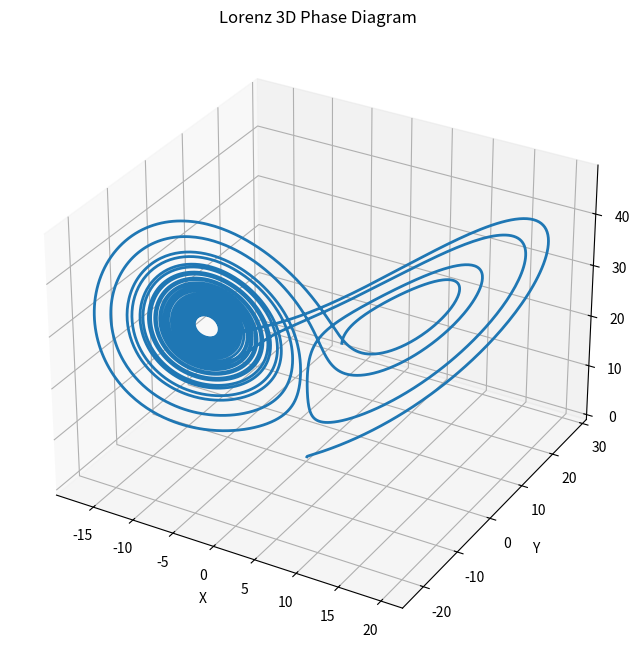

The matplotlib source for this figure:
import numpy as np
import matplotlib.pyplot as plt
from mpl_toolkits.mplot3d import Axes3D
from scipy.integrate import odeint

# Lorenz system equations
def lorenz_system(state, t, sigma, rho, beta):
    x, y, z = state
    dx_dt = sigma * (y - x)
    dy_dt = x * (rho - z) - y
    dz_dt = x * y - beta * z
    return [dx_dt, dy_dt, dz_dt]

# Function to solve the Lorenz system
def solve_lorenz(sigma, rho, beta, initial_state, t_end, num_steps):
    t = np.linspace(0, t_end, num_steps)
    solution = odeint(lorenz_system, initial_state, t, args=(sigma, rho, beta))
    return t, solution

# Plot Lorenz 3D phase diagram
def plot_lorenz_3d_phase_diagram(sigma, rho, beta, initial_state, t_end, num_steps):
    t, solution = solve_lorenz(sigma, rho, beta, initial_state, t_end, num_steps)

    fig = plt.figure(figsize=(10, 8))
    ax = fig.add_subplot(111, projection='3d')
    ax.plot(solution[:, 0], solution[:, 1], solution[:, 2], lw=2)
    ax.set_title('Lorenz 3D Phase Diagram')
    ax.set_xlabel('X')
    ax.set_ylabel('Y')
    ax.set_zlabel('Z')
    plt.show()

# Parameters
sigma = 10.0
rho = 28.0
beta = 8.0 / 3.0
initial_state = [0.1, 0.0, 0.0]
t_end = 25
num_steps = 10000

# Plot the 3D phase diagram
plot_lorenz_3d_phase_diagram(sigma, rho, beta, initial_state, t_end, num_steps)
